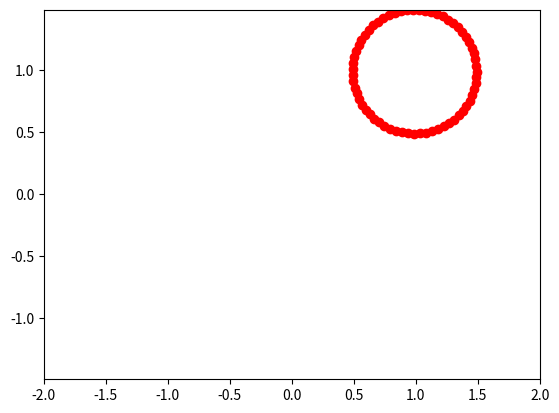

This figure's Python source:
from matplotlib.animation import FuncAnimation
import matplotlib.pyplot as plt
import numpy as np


def circle_move(R, vx0, vy0, time):
    x0= vx0 * time
    y0= vy0 * time
    alpha = np.arange(0, 2*np.pi, 0.1)
    x = x0 + R * np.cos(alpha)
    y = y0 + R * np.sin(alpha)
    return x, y
fig, ax = plt.subplots()
ball, = plt.plot([], [], 'o', color='r', label='Ball')

frames = 180


def animate(i):
    ball.set_data(circle_move(R=0.5, vx0=0.01, vy0=0.01, time=i))
    return ball


edge = 2
plt.axis('equal')
ax.set_xlim(-edge, edge)
ax.set_ylim(-edge, edge)

ani = FuncAnimation(fig, animate, frames=100, interval=30)
ani.save('animation_3.gif', writer="pillow")